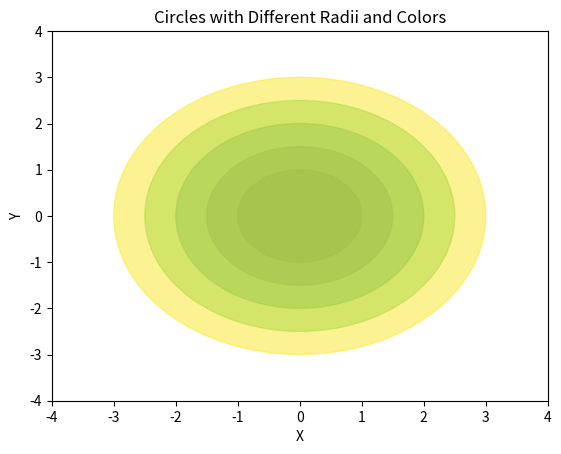

Generate this figure with matplotlib:
import numpy as np
import matplotlib.pyplot as plt

if __name__ == '__main__':
    import numpy as np
    # import matplotlib.pyplot as plt

    # Parameters for the circles
    # radii = [1, 2.5, 5.5, 8, 9.5]  # Radii of circles
    # colors = ['red', 'green', 'blue', 'orange', 'purple']  # Colors of circles

    # Create figure and axis
    # fig, ax = plt.subplots()
    #
    # Plot the circles
    # for radius,color in zip(radii,colors):
    #     circle = plt.Circle((0, 0), radius, color='blue', fill=False)
    #     ax.add_artist(circle)

    # Set plot limits
    # max_radius = max(radii)
    # ax.set_xlim(-max_radius - 1, max_radius + 1)
    # ax.set_ylim(-max_radius - 1, max_radius + 1)

    # Set plot labels and title
    # ax.set_xlabel('X')
    # ax.set_ylabel('Y')
    # ax.set_title('Circles with Different Radii')

    # Show the plot
    # plt.show()
    import numpy as np
    import matplotlib.pyplot as plt
    import matplotlib.cm as cm

    # Parameters for the circles
    radii = [1.0, 1.5, 2.0, 2.5, 3.0]  # Radii of circles

    # Generate a colormap
    colormap = cm.get_cmap('viridis')
    colors = [colormap(i) for i in np.linspace(0, 1, len(radii))]

    # Create figure and axis
    fig, ax = plt.subplots()

    # Plot the circles
    for radius, color in zip(radii, colors):
        circle = plt.Circle((0, 0), radius, color=color, alpha=0.5)
        ax.add_artist(circle)

    # Set plot limits
    max_radius = max(radii)
    ax.set_xlim(-max_radius - 1, max_radius + 1)
    ax.set_ylim(-max_radius - 1, max_radius + 1)

    # Set plot labels and title
    ax.set_xlabel('X')
    ax.set_ylabel('Y')
    ax.set_title('Circles with Different Radii and Colors')

    # Show the plot
    plt.show()




